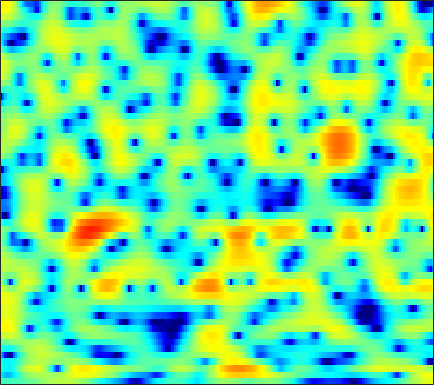

Data behind this chart, as committed beside it:
-2.3856, -2.4321, -2.522, -2.54, -2.5391, -2.5045, -2.4058, -2.3044, -2.1625, -1.9706, -1.7585, -1.596, -1.356, -1.097, -0.86112, -0.57787, -0.27932, -0.041072, 0.27194, 0.57797, 0.87321, 1.0726, 1.3219, 1.5436
-5.982, -6.608, -7.317, -7.603, -7.412, -6.669, -5.544, -4.609, -3.406, -2.304, -1.333, -0.7035, 0.005125, 0.5845, 0.9303, 1.286, 1.534, 1.649, 1.723, 1.698, 1.607, 1.504, 1.359, 1.227
-3.223, -3.926, -4.767, -5.252, -5.209, -4.586, -3.486, -2.508, -1.216, -0.02108, 1.022, 1.705, 2.45, 3.024, 3.331, 3.575, 3.63, 3.539, 3.219, 2.625, 1.733, 0.8166, -0.828, -3.167
-4.205, -4.627, -5.028, -5.2, -5.129, -4.801, -4.197, -3.618, -2.746, -1.844, -0.9536, -0.3366, 0.4055, 1.036, 1.423, 1.815, 2.075, 2.187, 2.21, 2.104, 1.887, 1.672, 1.333, 0.9745
-7.977, -10.07, -14.21, -23.2, -30.74, -15.9, -10.59, -8.015, -5.452, -3.478, -1.938, -0.987, 0.05815, 0.9101, 1.417, 1.95, 2.335, 2.537, 2.69, 2.735, 2.678, 2.58, 2.385, 2.132
-3.924, -4.201, -4.477, -4.559, -4.41, -3.942, -3.227, -2.594, -1.703, -0.8392, -0.05329, 0.4712, 1.074, 1.573, 1.873, 2.188, 2.403, 2.488, 2.516, 2.438, 2.256, 2.038, 1.657, 1.158
-1.737, -1.173, -0.5814, -0.137, 0.129, 0.4094, 0.6295, 0.7647, 0.8963, 0.9964, 1.057, 1.092, 1.14, 1.212, 1.266, 1.336, 1.396, 1.411, 1.409, 1.302, 1.094, 0.8591, 0.4285, -0.1804
1.755, 2.299, 2.804, 3.078, 3.133, 3.017, 2.686, 2.294, 1.572, 0.6384, -0.4656, -1.309, -2.303, -2.886, -2.912, -2.482, -1.802, -1.327, -0.8331, -0.538, -0.466, -0.5662, -0.8499, -1.274
4.792, 4.988, 5.104, 5.029, 4.831, 4.357, 3.605, 2.83, 1.464, -0.3988, -2.969, -5.603, -10.71, -15.66, -12.58, -8.055, -5.359, -4.095, -3.12, -2.793, -2.977, -3.405, -4.35, -5.658
4.353, 4.514, 4.586, 4.495, 4.316, 3.921, 3.345, 2.791, 1.912, 0.8944, -0.2026, -1.008, -1.941, -2.612, -2.907, -3.089, -3.146, -3.212, -3.394, -3.788, -4.486, -5.25, -6.687, -8.695
3.209, 3.474, 3.674, 3.697, 3.608, 3.351, 2.947, 2.56, 1.95, 1.256, 0.5167, -0.03832, -0.7704, -1.462, -1.918, -2.435, -2.871, -3.142, -3.465, -3.77, -4.082, -4.322, -4.643, -4.922
3.164, 3.466, 3.687, 3.729, 3.644, 3.385, 2.97, 2.553, 1.864, 1.041, 0.08384, -0.7106, -1.822, -2.94, -3.726, -4.596, -5.154, -5.332, -5.289, -5.016, -4.649, -4.347, -3.955, -3.554
3.98, 4.151, 4.24, 4.176, 4.032, 3.707, 3.226, 2.761, 1.951, 0.9068, -0.4323, -1.665, -3.735, -6.445, -9.094, -13.46, -16.11, -14.05, -10.66, -8.189, -6.475, -5.517, -4.517, -3.724
4.304, 4.212, 4.015, 3.775, 3.577, 3.306, 2.996, 2.708, 2.221, 1.539, 0.595, -0.3192, -1.853, -3.748, -5.311, -7.255, -8.352, -8.283, -7.598, -6.851, -6.362, -6.123, -5.861, -5.514
3.511, 2.82, 1.727, 0.6748, 0.1896, 0.2129, 0.8597, 1.496, 2.218, 2.656, 2.797, 2.684, 2.292, 1.702, 1.166, 0.3447, -0.5136, -1.186, -2.187, -3.453, -5.163, -7.033, -10.69, -16.28
1.257, -0.04544, -2.843, -7.911, -15.09, -10.78, -4.182, -1.409, 0.9642, 2.43, 3.271, 3.615, 3.757, 3.594, 3.299, 2.72, 1.952, 1.245, 0.1289, -1.185, -2.675, -3.867, -5.396, -6.388
0.7796, 0.526, 0.02825, -0.4524, -0.6206, -0.4281, 0.1709, 0.7551, 1.526, 2.155, 2.573, 2.742, 2.769, 2.571, 2.289, 1.741, 0.98, 0.283, -0.797, -2.013, -3.3, -4.223, -5.23, -5.747
1.814, 1.909, 1.943, 1.935, 1.924, 1.946, 2.011, 2.075, 2.162, 2.225, 2.225, 2.164, 1.983, 1.683, 1.363, 0.7644, -0.03088, -0.7739, -2.033, -3.653, -5.806, -7.918, -11.87, -17.23
2.567, 2.523, 2.401, 2.231, 2.085, 1.871, 1.655, 1.499, 1.303, 1.118, 0.9416, 0.8128, 0.6387, 0.4311, 0.2288, -0.1077, -0.5587, -1.01, -1.772, -2.774, -4.025, -5.098, -6.526, -7.382
2.4, 2.071, 1.566, 1.006, 0.5748, -0.005032, -0.5749, -0.9823, -1.481, -1.909, -2.204, -2.324, -2.319, -2.155, -1.954, -1.634, -1.357, -1.207, -1.084, -1.054, -1.091, -1.112, -1.089, -0.9117
1.536, 0.7696, -0.3604, -1.554, -2.449, -3.557, -4.553, -5.269, -6.273, -7.377, -8.499, -9.029, -8.776, -7.354, -5.966, -4.203, -2.73, -1.829, -0.8853, -0.1679, 0.381, 0.7174, 1.12, 1.507
0.9171, -0.5086, -2.829, -5.663, -7.957, -10.36, -10.84, -10.44, -10.22, -11.1, -13.84, -17.76, -18.64, -11.49, -7.852, -4.528, -2.287, -1.058, 0.129, 0.9215, 1.446, 1.706, 1.961, 2.174
1.985, 0.4632, -2.074, -5.373, -8.452, -11.92, -10.73, -8.621, -6.492, -5.202, -4.353, -3.79, -2.848, -1.657, -0.67, 0.5493, 1.539, 2.067, 2.454, 2.512, 2.254, 1.908, 1.303, 0.6888
1.605, 0.703, -0.4304, -1.364, -1.857, -2.124, -1.916, -1.487, -0.7393, 0.1037, 0.9317, 1.515, 2.214, 2.822, 3.189, 3.509, 3.592, 3.445, 2.921, 1.952, 0.4404, -1.107, -3.813, -7.149
-3.044, -3.971, -4.595, -4.345, -3.732, -2.642, -1.454, -0.5801, 0.5222, 1.522, 2.385, 2.943, 3.536, 3.96, 4.146, 4.184, 3.945, 3.554, 2.719, 1.421, -0.422, -2.265, -5.501, -9.68
-11.7, -17.33, -28.24, -13.99, -9.817, -6.231, -3.71, -2.221, -0.5861, 0.7266, 1.794, 2.438, 3.116, 3.575, 3.774, 3.847, 3.682, 3.406, 2.814, 1.982, 0.933, 0.0275, -1.234, -2.436
-9.701, -10.45, -10.6, -9.6, -8.351, -6.473, -4.622, -3.336, -1.808, -0.4881, 0.6102, 1.298, 2.033, 2.56, 2.825, 3.007, 3.008, 2.891, 2.589, 2.156, 1.613, 1.165, 0.5535, -0.01689
-9.885, -10.06, -9.728, -8.814, -7.835, -6.343, -4.766, -3.619, -2.188, -0.9159, 0.1732, 0.8678, 1.619, 2.184, 2.487, 2.733, 2.811, 2.764, 2.586, 2.282, 1.883, 1.543, 1.059, 0.5855
-15.73, -16.96, -15.28, -11.97, -9.671, -7.055, -4.887, -3.493, -1.89, -0.5428, 0.5819, 1.279, 2.031, 2.591, 2.886, 3.121, 3.175, 3.107, 2.868, 2.476, 1.946, 1.471, 0.7744, 0.05359
-14.5, -15.69, -13.98, -10.68, -8.393, -5.821, -3.711, -2.372, -0.8482, 0.4121, 1.441, 2.082, 2.766, 3.26, 3.514, 3.694, 3.688, 3.558, 3.2, 2.62, 1.79, 0.9858, -0.3693, -2.042
-7.187, -7.204, -6.704, -5.717, -4.801, -3.453, -2.138, -1.222, -0.1155, 0.845, 1.649, 2.156, 2.705, 3.106, 3.312, 3.457, 3.453, 3.336, 3.025, 2.484, 1.653, 0.788, -0.8157, -3.195
-7.737, -7.511, -6.605, -5.389, -4.456, -3.33, -2.338, -1.693, -0.9645, -0.3374, 0.2064, 0.5518, 0.9454, 1.26, 1.429, 1.58, 1.655, 1.671, 1.643, 1.546, 1.349, 1.107, 0.6645, 0.1094
-26.74, -15.27, -9.546, -6.668, -5.347, -4.259, -3.71, -3.515, -3.405, -3.349, -3.164, -2.938, -2.593, -2.313, -2.188, -2.144, -2.173, -2.124, -1.846, -1.231, -0.3918, 0.2743, 1.111, 1.849
-4.911, -4.948, -4.452, -3.972, -3.852, -4.13, -5.098, -6.31, -8.518, -10.85, -11.06, -9.724, -7.907, -6.883, -6.734, -7.422, -9.242, -11.21, -12.02, -8.49, -4.638, -2.338, 0.02377, 1.807
0.6829, 0.27, -0.2618, -0.8655, -1.463, -2.605, -4.282, -6.04, -9.21, -12.93, -13.38, -11.36, -9.016, -7.818, -7.616, -8.162, -9.463, -10.65, -10.85, -8.328, -5.041, -2.913, -0.5705, 1.276
2.111, 1.851, 1.469, 0.9976, 0.5532, -0.2001, -1.107, -1.872, -2.919, -3.815, -4.409, -4.653, -4.811, -4.947, -5.081, -5.301, -5.479, -5.439, -5.034, -4.187, -2.999, -1.98, -0.6239, 0.6188
1.603, 1.812, 2.03, 2.105, 2.059, 1.869, 1.523, 1.177, 0.6178, 0.01425, -0.6492, -1.188, -1.979, -2.848, -3.54, -4.472, -5.28, -5.637, -5.58, -4.842, -3.688, -2.724, -1.465, -0.3618
-0.2848, 0.8533, 1.983, 2.742, 3.106, 3.36, 3.371, 3.245, 2.918, 2.394, 1.673, 0.9938, -0.1466, -1.635, -3.073, -5.601, -9.234, -13.05, -15.31, -10.27, -6.338, -4.305, -2.404, -1.171
-1.358, 0.1212, 1.57, 2.578, 3.101, 3.527, 3.71, 3.697, 3.506, 3.1, 2.5, 1.915, 0.9391, -0.31, -1.46, -3.314, -5.453, -6.889, -7.48, -6.162, -4.308, -3.082, -1.922, -1.335
-0.5393, 0.2022, 1.059, 1.736, 2.111, 2.449, 2.598, 2.587, 2.43, 2.146, 1.76, 1.405, 0.8802, 0.3166, -0.126, -0.6891, -1.143, -1.35, -1.408, -1.242, -0.9204, -0.7093, -0.5612, -0.6815
-0.6534, -0.2668, 0.2228, 0.6201, 0.8484, 1.022, 1.02, 0.9092, 0.6412, 0.2795, -0.1128, -0.3746, -0.6135, -0.659, -0.5838, -0.3623, -0.04816, 0.2087, 0.553, 0.8512, 1.075, 1.164, 1.137, 0.923
-2.373, -2.019, -1.498, -1.034, -0.7885, -0.6692, -0.8187, -1.121, -1.802, -2.798, -3.992, -4.772, -5.197, -4.571, -3.574, -2.059, -0.6563, 0.2343, 1.202, 1.938, 2.425, 2.657, 2.786, 2.711
-7.343, -6.321, -4.797, -3.542, -2.908, -2.48, -2.529, -2.912, -3.961, -5.816, -8.989, -13.23, -38.16, -13.37, -8.152, -4.08, -1.428, 0.03379, 1.482, 2.499, 3.168, 3.473, 3.664, 3.634
-16.33, -10.88, -7.039, -4.9, -3.941, -3.27, -3.135, -3.311, -3.826, -4.574, -5.39, -5.869, -5.838, -4.809, -3.522, -1.655, 0.02876, 1.114, 2.26, 3.058, 3.559, 3.735, 3.726, 3.475
-3.97, -3.657, -3.121, -2.728, -2.637, -2.799, -3.226, -3.603, -3.992, -4.059, -3.73, -3.235, -2.303, -1.197, -0.3258, 0.8239, 1.882, 2.552, 3.258, 3.717, 3.903, 3.858, 3.522, 2.847
1.417, 1.022, 0.4139, -0.4138, -1.262, -2.805, -4.949, -7.011, -9.879, -10.11, -7.296, -5.047, -2.633, -0.7558, 0.3599, 1.549, 2.457, 2.955, 3.407, 3.635, 3.612, 3.438, 2.975, 2.181
3.579, 3.006, 2.088, 0.9261, -0.1585, -1.97, -4.351, -6.597, -9.736, -10.1, -7.168, -4.934, -2.585, -0.8782, 0.06578, 0.9835, 1.555, 1.806, 1.933, 1.871, 1.691, 1.495, 1.185, 0.8172
4.294, 3.746, 2.91, 1.978, 1.232, 0.191, -0.8312, -1.496, -2.103, -2.244, -1.927, -1.499, -0.8495, -0.2601, 0.06697, 0.2791, 0.2009, -0.04924, -0.6288, -1.42, -2.194, -2.582, -2.648, -2.22
4.33, 3.774, 3.003, 2.242, 1.704, 1.049, 0.5139, 0.219, -0.02462, -0.08694, 0.00778, 0.1324, 0.3048, 0.413, 0.3957, 0.1523, -0.4344, -1.192, -2.762, -5.291, -9.455, -13.84, -12.7, -7.274
3.042, 2.288, 1.281, 0.352, -0.2405, -0.8046, -1.091, -1.149, -1.053, -0.8142, -0.4965, -0.2277, 0.127, 0.4004, 0.5115, 0.4754, 0.1658, -0.3125, -1.328, -2.793, -4.497, -5.417, -5.064, -3.219
-0.6693, -1.958, -3.915, -5.936, -7.143, -7.789, -7.413, -6.833, -5.993, -5.181, -4.35, -3.666, -2.692, -1.726, -1.073, -0.3433, 0.1697, 0.4271, 0.5975, 0.6477, 0.7041, 0.8232, 1.164, 1.682
-4.734, -6.474, -9.839, -15.52, -24.56, -23.83, -16.29, -14.16, -13.03, -12.7, -11.95, -10.61, -8.204, -5.748, -4.133, -2.353, -0.9614, -0.1209, 0.7791, 1.483, 2.046, 2.416, 2.86, 3.255
-5.511, -6.278, -7.784, -9.573, -10.79, -11.86, -12.49, -13.13, -14.98, -19.29, -27.68, -19.48, -12.18, -7.944, -5.655, -3.331, -1.559, -0.4955, 0.667, 1.6, 2.344, 2.8, 3.282, 3.644
-3.357, -3.371, -3.728, -4.322, -4.85, -5.631, -6.45, -7.087, -7.928, -8.564, -8.58, -8.018, -6.71, -5.109, -3.929, -2.475, -1.18, -0.3276, 0.6748, 1.539, 2.268, 2.713, 3.172, 3.469
0.2803, 0.2873, 0.1303, -0.202, -0.5452, -1.086, -1.677, -2.126, -2.675, -3.108, -3.361, -3.415, -3.286, -2.985, -2.666, -2.13, -1.476, -0.926, -0.1368, 0.655, 1.396, 1.876, 2.379, 2.669
3.371, 3.289, 3.073, 2.718, 2.361, 1.781, 1.089, 0.5174, -0.2894, -1.105, -1.904, -2.475, -3.17, -3.805, -4.202, -4.546, -4.525, -4.133, -3.169, -1.937, -0.7109, 0.09677, 0.9249, 1.423
4.857, 4.835, 4.643, 4.253, 3.821, 3.05, 2.057, 1.173, -0.1615, -1.625, -3.132, -4.251, -5.742, -7.364, -8.856, -11.57, -14.82, -14.61, -10.21, -6.273, -3.49, -1.967, -0.5452, 0.3112
4.833, 5.045, 5.047, 4.721, 4.247, 3.293, 1.943, 0.634, -1.548, -4.259, -7.297, -9.348, -10.81, -11.04, -11.29, -12.19, -13.17, -12.48, -9.505, -6.314, -3.811, -2.39, -1.023, -0.1704
